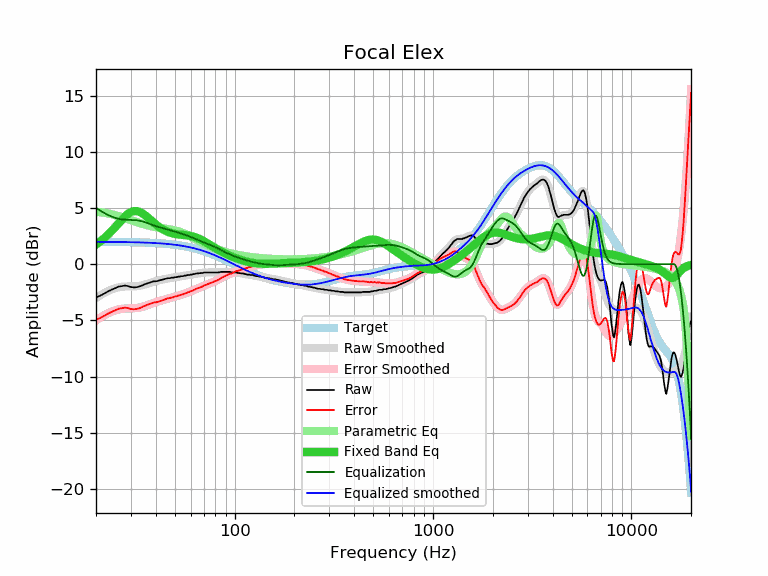

The file beside this chart, header and first rows:
frequency, raw, error, smoothed, error_smoothed, equalization, parametric_eq, equalized_raw, equalized_smoothed, target
20, -2.96, -4.94, -3.02, -5.00, 5.00, 1.74, 2.04, 1.98, 1.98
21, -2.81, -4.79, -2.78, -4.76, 4.76, 2.01, 1.95, 1.98, 1.98
22, -2.61, -4.59, -2.57, -4.55, 4.55, 2.30, 1.94, 1.98, 1.98
23, -2.43, -4.41, -2.39, -4.37, 4.37, 2.62, 1.94, 1.98, 1.98
24, -2.27, -4.24, -2.25, -4.23, 4.23, 2.96, 1.96, 1.98, 1.97
25, -2.14, -4.11, -2.14, -4.11, 4.11, 3.30, 1.97, 1.97, 1.97
26, -2.00, -3.97, -2.06, -4.03, 4.03, 3.64, 2.03, 1.97, 1.97
27, -1.95, -3.92, -2.02, -3.98, 3.98, 3.96, 2.03, 1.97, 1.97
28, -1.91, -3.87, -1.99, -3.95, 3.95, 4.25, 2.04, 1.96, 1.96
29, -1.95, -3.91, -1.98, -3.94, 3.94, 4.47, 1.99, 1.96, 1.96
30, -2.04, -3.99, -1.98, -3.93, 3.93, 4.63, 1.89, 1.95, 1.95
31, -2.07, -4.02, -1.98, -3.92, 3.92, 4.72, 1.85, 1.95, 1.95
32, -2.05, -3.99, -1.96, -3.90, 3.90, 4.72, 1.85, 1.94, 1.94
33, -2.00, -3.93, -1.93, -3.87, 3.87, 4.66, 1.87, 1.93, 1.93
34, -1.91, -3.84, -1.89, -3.82, 3.82, 4.55, 1.91, 1.93, 1.93
35, -1.81, -3.73, -1.83, -3.75, 3.75, 4.40, 1.94, 1.92, 1.92
36, -1.73, -3.64, -1.77, -3.68, 3.68, 4.23, 1.95, 1.91, 1.91
37, -1.67, -3.57, -1.70, -3.60, 3.60, 4.05, 1.93, 1.90, 1.90
38, -1.60, -3.49, -1.63, -3.53, 3.53, 3.87, 1.93, 1.89, 1.89
39, -1.53, -3.41, -1.57, -3.45, 3.45, 3.70, 1.92, 1.88, 1.88
40, -1.53, -3.40, -1.52, -3.39, 3.39, 3.54, 1.86, 1.87, 1.87
41, -1.49, -3.35, -1.47, -3.33, 3.33, 3.39, 1.84, 1.86, 1.86
42, -1.44, -3.29, -1.42, -3.27, 3.27, 3.26, 1.83, 1.85, 1.85
43, -1.39, -3.23, -1.38, -3.22, 3.22, 3.14, 1.83, 1.84, 1.84
44, -1.35, -3.17, -1.34, -3.17, 3.17, 3.04, 1.82, 1.82, 1.82
45, -1.30, -3.11, -1.31, -3.12, 3.12, 2.95, 1.82, 1.81, 1.81
46, -1.25, -3.04, -1.28, -3.07, 3.07, 2.87, 1.82, 1.79, 1.79
47, -1.25, -3.03, -1.25, -3.02, 3.02, 2.81, 1.77, 1.78, 1.78
48, -1.21, -2.97, -1.22, -2.98, 2.98, 2.76, 1.77, 1.76, 1.76
49, -1.21, -2.95, -1.19, -2.93, 2.93, 2.72, 1.72, 1.74, 1.74
50, -1.16, -2.88, -1.17, -2.89, 2.89, 2.69, 1.73, 1.72, 1.72
51, -1.16, -2.86, -1.15, -2.85, 2.85, 2.66, 1.69, 1.70, 1.70
52, -1.11, -2.79, -1.12, -2.80, 2.80, 2.64, 1.69, 1.68, 1.68
53, -1.11, -2.77, -1.10, -2.76, 2.76, 2.62, 1.65, 1.66, 1.66
54, -1.07, -2.71, -1.08, -2.72, 2.72, 2.61, 1.65, 1.64, 1.64
55, -1.07, -2.68, -1.06, -2.67, 2.67, 2.60, 1.60, 1.61, 1.61
56, -1.02, -2.61, -1.03, -2.62, 2.62, 2.58, 1.60, 1.59, 1.59
57, -1.02, -2.58, -1.01, -2.57, 2.57, 2.57, 1.55, 1.56, 1.56
58, -0.97, -2.51, -0.98, -2.52, 2.52, 2.55, 1.55, 1.54, 1.54
59, -0.97, -2.48, -0.96, -2.47, 2.47, 2.53, 1.50, 1.51, 1.51
60, -0.93, -2.41, -0.94, -2.42, 2.42, 2.51, 1.49, 1.48, 1.48
61, -0.93, -2.38, -0.91, -2.37, 2.37, 2.48, 1.44, 1.45, 1.45
62, -0.88, -2.30, -0.89, -2.32, 2.32, 2.44, 1.44, 1.42, 1.42
63, -0.88, -2.27, -0.87, -2.26, 2.26, 2.41, 1.38, 1.39, 1.39
64, -0.83, -2.19, -0.85, -2.21, 2.21, 2.36, 1.38, 1.36, 1.36
65, -0.83, -2.16, -0.83, -2.16, 2.16, 2.32, 1.33, 1.33, 1.33
66, -0.81, -2.11, -0.81, -2.11, 2.11, 2.27, 1.30, 1.30, 1.30
67, -0.80, -2.06, -0.80, -2.06, 2.06, 2.21, 1.26, 1.26, 1.26
68, -0.79, -2.02, -0.78, -2.01, 2.01, 2.15, 1.22, 1.23, 1.23
69, -0.79, -1.98, -0.77, -1.96, 1.96, 2.09, 1.17, 1.19, 1.19
70, -0.75, -1.91, -0.76, -1.92, 1.92, 2.03, 1.17, 1.16, 1.16
71, -0.74, -1.86, -0.75, -1.87, 1.87, 1.97, 1.13, 1.12, 1.12
72, -0.74, -1.82, -0.75, -1.83, 1.83, 1.91, 1.09, 1.08, 1.08
73, -0.74, -1.79, -0.74, -1.79, 1.79, 1.84, 1.05, 1.05, 1.05
74, -0.74, -1.75, -0.74, -1.75, 1.75, 1.78, 1.01, 1.01, 1.01
75, -0.74, -1.71, -0.74, -1.71, 1.71, 1.72, 0.97, 0.97, 0.97
76, -0.74, -1.67, -0.74, -1.67, 1.67, 1.66, 0.93, 0.93, 0.93
77, -0.74, -1.63, -0.74, -1.63, 1.63, 1.59, 0.89, 0.89, 0.89
78, -0.74, -1.59, -0.74, -1.59, 1.59, 1.53, 0.85, 0.85, 0.85
79, -0.74, -1.55, -0.74, -1.55, 1.55, 1.47, 0.81, 0.81, 0.81
... 553 more rows
